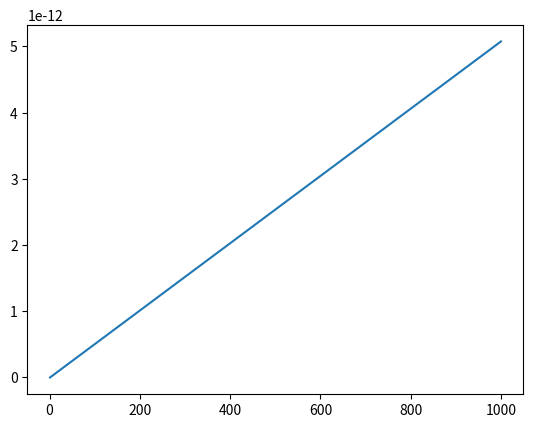

Reproduce this figure in Python.
import numpy as np
import matplotlib.pyplot as plt


'''
To Do       -   Add graphing for a range of energies for each neutrino cs reaction
'''


'''
Variables and Constants
'''
# Variables
delta_m_sq = 'Mass difference squared between two flavour states'
delta_m_e_mu_sq = 7.53e-5      # eV**2
delta_m_tau_mu_sq = 2.44e-3    # eV**2  # can be +ve or -ve
delta_m_tau_e_sq = 2.44e-3     # eV**2  # can be +ve or -ve
delta_m_mu_e_sq = delta_m_e_mu_sq      # eV**2
delta_m_mu_tau_sq = delta_m_tau_mu_sq    # can be +ve or -ve
delta_m_e_tau_sq = delta_m_tau_e_sq     # eV**2

sin_sq_theta_e_tau = 0.093
sin_sq_theta_e_mu = 0.846
sin_sq_theta_mu_tau = 0.92      # actually > 0.92 but it varies on atmospheric values
sin_sq_theta_mu_e = sin_sq_theta_e_mu
sin_sq_theta_tau_e = sin_sq_theta_e_tau
sin_sq_theta_tau_mu = sin_sq_theta_mu_tau


m_out = 10       # reactant mass out (electrons, muons etc)
m_in = 1000        # reactant mass in (electrons, muons etc)
E_v = 100     # Neutrino energy
L = 10       # distance oscillating (for oscillation)
E = E_v     # Neutrino beam energy
d = 10       # distance travelled (for decoherence)

G_f = 1.1663787e-5         # GeV-2
sin_sq_theta_w = 0.22290        # Weinberg angle
m_e = 0.511 * 1e-3     # GeV c-2
m_u = 105 * 1e-3       # GeV c-2
sigma_naught = 1.72e-45         # m**2 / GeV


mom_v = 0
# mom_e = m_e + v_e
# mom_u = m_u + v_u
mom_e = np.sqrt((sigma_naught * np.pi) / G_f**2)
mom_u = mom_e * (m_u / m_e)      # assume similar velocities

kinematic_e = (mom_v + mom_e)**2
kinematic_u = (mom_v + mom_u)**2

kinematic_e = m_e**2 + 2*m_e*E_v
kinematic_u = m_u**2 + 2*m_u*E_v

sigma_naught_e = (G_f**2 * kinematic_e) / np.pi
sigma_naught_u = (G_f**2 * kinematic_u) / np.pi


'''
Oscillation Probabilities   -   p_oscill = (np.sin(2 * theta))**2 * (np.sin((delta_m_sq * L) / (4 * E)))**2
'''


class Oscillations:
    def __init__(self, distance):
        p_e_mu_list = []
        p_e_tau_list = []
        p_e_e_list = []

        p_mu_e_list = []
        p_mu_tau_list = []
        p_mu_mu_list = []

        p_tau_e_list = []
        p_tau_mu_list = []
        p_tau_tau_list = []

        max = 1000      # Number of points
        E = 4      # GeV
        L = distance    # Km
        x_range = np.linspace(0, L / E, max)
        theta_range = np.linspace(0, 2 * np.pi, max)
        n = 0
        for x in x_range:
            n += 1
            print("Calculated Probability {} of {}".format(n, max))
            p_e_mu_list.append(Oscillations.prob(self, flavours='e_mu', x=x))
            p_e_tau_list.append(Oscillations.prob(self, flavours='e_tau', x=x))
            p_e_e_list.append(
                (1 - (Oscillations.prob(self, flavours='e_mu', x=x)) * (1 - Oscillations.prob(self, flavours='e_tau', x=x))))

            p_mu_e_list.append(Oscillations.prob(self, flavours='mu_e', x=x))
            p_mu_tau_list.append(Oscillations.prob(self, flavours='mu_tau', x=x))
            p_mu_mu_list.append(
                (1 - Oscillations.prob(self, flavours='mu_e', x=x)) * (1 - Oscillations.prob(self, flavours='mu_tau', x=x)))

            p_tau_e_list.append(Oscillations.prob(self, flavours='tau_e', x=x))
            p_tau_mu_list.append(Oscillations.prob(self, flavours='tau_mu', x=x))
            p_tau_tau_list.append(
                (1 - (Oscillations.prob(self, flavours='tau_e', x=x)) * (1 - Oscillations.prob(self, flavours='tau_mu', x=x))))

        prob_e = [p_e_e_list, p_e_mu_list, p_e_tau_list]
        prob_mu = [p_mu_mu_list, p_mu_e_list, p_mu_tau_list]
        prob_tau = [p_tau_tau_list, p_tau_e_list, p_tau_mu_list]

        prob_neut = [prob_e, prob_mu, prob_tau]

        fig, axs = plt.subplots(3)
        fig.suptitle('Neutrino Oscillations')
        n = 0
        for initial in prob_neut:
            if n == 0:
                for p in initial:
                    axs[n].plot(x_range, p)
                    axs[n].legend(['e to e', 'e to mu', 'e to tau'], loc=1)
            if n == 1:
                for p in initial:
                    axs[n].plot(x_range, p)
                    axs[n].legend(['mu to mu', 'mu to e', 'mu to tau'], loc=1)
            if n == 2:
                for p in initial:
                    axs[n].plot(x_range, p)
                    axs[n].legend(['tau to tau', 'tau to e', 'tau to mu'], loc=1)
            n += 1

    def prob(self, flavours, x):
        if flavours == 'e_mu':
            prob = sin_sq_theta_e_mu * np.square(np.sin(1.27 * delta_m_e_mu_sq * x / 4))
        elif flavours == 'e_tau':
            prob = sin_sq_theta_e_tau * np.square(np.sin(1.27 * delta_m_e_tau_sq * x / 4))
        elif flavours == 'mu_e':
            prob = sin_sq_theta_e_mu * np.square(np.sin(1.27 * delta_m_mu_e_sq * x / 4))
        elif flavours == 'mu_tau':
            prob = sin_sq_theta_mu_tau * np.square(np.sin(1.27 * delta_m_mu_tau_sq * x / 4))
        elif flavours == 'tau_e':
            prob = sin_sq_theta_tau_e * np.square(np.sin(1.27 * delta_m_tau_e_sq * x / 4))
        elif flavours == 'tau_mu':
            prob = sin_sq_theta_tau_mu * np.square(np.sin(1.27 * delta_m_tau_mu_sq * x / 4))
        return prob


'''
Cross Sections
'''


class CrossSections:
    def __init__(self, energy, lepton):
        E_v = energy
        sigma_naught = 1.72e-45

        s_e = sigma_naught * np.pi / G_f**2
        s_u = s_e * (m_u / m_e)

        sigma_naught_e = (2 * m_e * G_f**2 * E_v) / np.pi
        sigma_naught_u = (2 * m_u * G_f**2 * E_v) / np.pi

        print("HERE ", sigma_naught_e, sigma_naught_u)
        if lepton == 'e':
            sigma_naught = sigma_naught_e
            self.cs_without_ms = {'e_e': [], 'E_E': [], 'E_U': [], 'u_e': [], 'u_u': [], 'U_U': []}
            self.cs_with_ms = {'e_e': [], 'E_E': [], 'E_U': [], 'u_e': [], 'u_u': [], 'U_U': []}
        
        elif lepton == 'u':
            sigma_naught = sigma_naught_u
            self.cs_without_ms = {'e_e': [], 'E_E': [], 'U_E': [], 'e_u': [], 'u_u': [], 'U_U': []}
            self.cs_with_ms = {'e_e': [], 'E_E': [], 'U_E': [], 'e_u': [], 'u_u': [], 'U_U': []}
        
        for flavour in self.cs_without_ms.keys():
            cs = CrossSections.neutrino_and_electron(self, flavour=flavour) * energy * sigma_naught
            self.cs_without_ms[flavour].append(cs)
            self.cs_with_ms[flavour].append(
                cs * energy * sigma_naught * 
                CrossSections.mass_suppression(
                    self, flavour, energy=energy, reaction_lepton=lepton
                )
            )
        print("CS without mass suppression, \n", self.cs_without_ms)
        print("CS with mass suppression, \n", self.cs_with_ms)

    def neutrino_and_electron(self, flavour):
        if flavour == 'e_e':
            cs = 0.25 + sin_sq_theta_w + (4 / 3) * np.square(sin_sq_theta_w)
        elif flavour == 'E_E':
            cs = (1 / 12) + 1 / 3 * (sin_sq_theta_w + 4 / 3 * np.square(sin_sq_theta_w))
        elif flavour == 'E_U' or flavour == 'U_E':
            cs = 1 / 3
        elif flavour == 'u_e' or flavour == 'e_u':
            cs = 1
        elif flavour == 'u_u':
            cs = 1 / 4 - sin_sq_theta_w + 4 / 3 * np.square(sin_sq_theta_w)
        elif flavour == 'U_U':
            cs = 1 / 12 - 1 / 3 * sin_sq_theta_w + 4 / 3 * np.square(sin_sq_theta_w)
        return cs

    def mass_suppression(self, flavour, energy, reaction_lepton='e'):
        m_E = m_e
        m_U = m_u
        if reaction_lepton == 'e':
            m_in = m_e
        elif reaction_lepton == 'u':
            m_in = m_u

        if flavour == 'e_e':
            zeta = 1 - ((m_e ** 2) / (m_in ** 2 + 2 * m_in * energy))
        elif flavour == 'E_E':
            zeta = 1 - ((m_e ** 2) / (m_in ** 2 + 2 * m_in * energy))
        elif flavour == 'E_U':
            zeta = 1 - ((m_u ** 2) / (m_in ** 2 + 2 * m_in * energy))
        elif flavour == 'u_e':
            zeta = 1 - ((m_u ** 2) / (m_in ** 2 + 2 * m_in * energy))
        elif flavour == 'u_u':
            zeta = 1 - ((m_e ** 2) / (m_in ** 2 + 2 * m_in * energy))
        elif flavour == 'U_U':
            zeta = 1 - ((m_e ** 2) / (m_in ** 2 + 2 * m_in * energy))
        # neutrino-muon specific reactions
        elif flavour == 'U_E':
            zeta = 1 - ((m_e ** 2) / (m_in ** 2 + 2 * m_in * energy))
        elif flavour == 'e_u':
            zeta = 1 - ((m_e ** 2) / (m_in ** 2 + 2 * m_in * energy))
        return zeta




def combine_cs(e_class, u_class):
    all_cs = {'e_e': [], 'e_u': [], 'u_u': [], 'u_e': [], 'E_E': [], 'E_U': [], 'U_U': [], 'U_E': []}
    
    for all_reaction in all_cs.keys():
        for e_reaction, e_value in e_class.cs_without_ms.items():
            if e_reaction == all_reaction:
                all_cs[all_reaction].append(e_value[0])
        for u_reaction, u_value in u_class.cs_without_ms.items():
            if u_reaction == all_reaction:
                all_cs[all_reaction].append(u_value[0])

    for all_reaction, all_values in all_cs.items():
        if len(all_values) > 1:
            all_cs[all_reaction] = [(all_values[0] + all_values[1]) / 2]

    return all_cs

    print("COMBINED CS: \n", all_cs)


def gate_cs(all_cs):
    # creates our final dict with the probabilities for all gate interactions
    single_reactions = ['e_e', 'e_u', 'u_u', 'u_e']
    single_reactions_anti = ['E_E', 'E_U', 'U_U', 'U_E']
    whole_reaction = []
    for first_reaction in single_reactions:
        for second_reaction in single_reactions:
            whole_reaction.append(first_reaction[0] + second_reaction[0] + '_' + first_reaction[2] + second_reaction[2])
    for first_reaction in single_reactions_anti:
        for second_reaction in single_reactions_anti:
            whole_reaction.append(first_reaction[0] + second_reaction[0] + '_' + first_reaction[2] + second_reaction[2])
    gate_reactions = {whole_keys: [] for whole_keys in whole_reaction}

    
    # reaction 1 is reaction_combined[0] + '_' + reaction_combined[3]
    # reaction 2 in reaction_combined[1] + '_' + reaction_combined[4]
    for reaction_combined in gate_reactions.keys():
        first_reaction = reaction_combined[0] + '_' + reaction_combined[3]
        second_reaction = reaction_combined[1] + '_' + reaction_combined[4]
        gate_reactions[reaction_combined] = [all_cs[first_reaction][0] * all_cs[second_reaction][0]]

    for key, value in gate_reactions.items():
        print(f"{key}: {value}")
    return gate_reactions


def plot_energies(energy_reactions):
    
    plt.plot(energy_reactions.keys(), energy_reactions.values(), '-')
    return energy_reactions

'''
Wave Functions (for plotting)
'''


class WaveFunctions:
    def __init__(self, accuracy):
        phi = np.linspace(0, np.pi, accuracy)
        theta = np.linspace(0, 2 * np.pi, 20)
        prob_at_detector = {'e_e': [], 'e_mu': [], 'e_tau': [],
                            'mu_mu': [], 'mu_e': [], 'mu_tau': [],
                            'tau_tau': [], 'tau_e': [], 'tau_mu': []}
        flavour_list = ['e_e', 'e_mu', 'e_tau', 'mu_mu', 'mu_e', 'mu_tau', 'tau_tau', 'tau_e', 'tau_mu']
        detector_1 = {'e_e': [], 'e_mu': [], 'e_tau': [],
                      'mu_mu': [], 'mu_e': [], 'mu_tau': [],
                      'tau_tau': [], 'tau_e': [], 'tau_mu': []}
        detector_2 = {'e_e': [], 'e_mu': [], 'e_tau': [],
                      'mu_mu': [], 'mu_e': [], 'mu_tau': [],
                      'tau_tau': [], 'tau_e': [], 'tau_mu': []}

        for flavour_change in flavour_list:
            for phi_value in phi:
                prob_at_detector[flavour_change].append(WaveFunctions.prob(self, flavour=flavour_change, phi=phi_value))

            for tuple in prob_at_detector[flavour_change]:
                detector_1[flavour_change].append(tuple[0])
                detector_2[flavour_change].append(tuple[0])

        fig1 = plt.figure()
        fig2 = plt.figure()
        ax1 = fig1.add_subplot(111)
        ax2 = fig2.add_subplot(111)
        ax1.title.set_text('Detector 1 Probabilities')
        ax2.title.set_text('Detector 2 Probabilities')

        ax1.set_xticks(ticks=np.linspace(start=0, stop=2 * np.pi, num=int(accuracy)))
        ax1.set_yticks(ticks=np.linspace(0, 1, num=5))
        ax2.set_xticks(ticks=np.linspace(start=0, stop=2 * np.pi, num=int(accuracy)))
        ax2.set_yticks(ticks=np.linspace(0, 1, num=5))


        for prob_list in detector_1.values():
            #print(prob_list)
            ax1.plot(phi, prob_list, '--', linewidth=1)

        for prob_list in detector_2.values():
            #print(prob_list)
            ax2.plot(phi, prob_list, '--', linewidth=1)

        ax1.legend(flavour_list, loc=1)
        ax2.legend(flavour_list, loc=1)

    def prob(self, flavour, phi):
        order_tau_d_same = 1
        order_tau_d_change = 1 / 3
        if flavour == 'e_e':
            prob_f1 = 1
            prob_f2 = 0
        elif flavour == 'e_mu':
            prob_f1 = 1 - (np.sqrt(sin_sq_theta_e_tau) / 2) * (1 - order_tau_d_change * np.cos(phi))
            prob_f2 = (np.sqrt(sin_sq_theta_e_tau) / 2) * (1 - order_tau_d_change * np.cos(phi))
        elif flavour == 'e_tau':
            prob_f1 = 1 - (np.sqrt(sin_sq_theta_e_tau) / 2) * (1 - order_tau_d_change * np.cos(phi))
            prob_f2 = (np.sqrt(sin_sq_theta_e_tau) / 2) * (1 - order_tau_d_change * np.cos(phi))
        if flavour == 'mu_mu':
            prob_f1 = 1
            prob_f2 = 0
        elif flavour == 'mu_e':
            prob_f1 = 1 - (np.sqrt(sin_sq_theta_e_mu) / 2) * (1 - order_tau_d_change * np.cos(phi))
            prob_f2 = (np.sqrt(sin_sq_theta_e_mu) / 2) * (1 - order_tau_d_change * np.cos(phi))
        elif flavour == 'mu_tau':
            prob_f1 = 1 - (np.sqrt(sin_sq_theta_mu_tau) / 2) * (1 - order_tau_d_change * np.cos(phi))
            prob_f2 = (np.sqrt(sin_sq_theta_mu_tau) / 2) * (1 - order_tau_d_change * np.cos(phi))
        if flavour == 'tau_tau':
            prob_f1 = 1
            prob_f2 = 0
        elif flavour == 'tau_e':
            prob_f1 = 1 - (np.sqrt(sin_sq_theta_tau_e) / 2) * (1 - order_tau_d_change * np.cos(phi))
            prob_f2 = (np.sqrt(sin_sq_theta_tau_e) / 2) * (1 - order_tau_d_change * np.cos(phi))
        elif flavour == 'tau_mu':
            prob_f1 = 1 - (np.sqrt(sin_sq_theta_tau_mu) / 2) * (1 - order_tau_d_change * np.cos(phi))
            prob_f2 = (np.sqrt(sin_sq_theta_tau_mu) / 2) * (1 - order_tau_d_change * np.cos(phi))
        return prob_f1, prob_f2


'''
Running
'''
# Oscillations(distance=1e6)    # Prints oscillation probabilities for flavours given the distance it travels

# WaveFunctions(accuracy=20)      # Currently Broken. Doesnt plot correctly # Accuracy is the number of points within the range

energy_list = np.linspace(1, 1000, 2)       # in GeV
energy_reactions = {keys: [] for keys in energy_list}
gate_energy_reactions = None
for energy in energy_list:
    leptons = {'e': [], 'u': []}
    for lepton in leptons.keys():
        print(f'\n Cross Sections for Reactions with {lepton} at {energy} GeV:')
        leptons[lepton] = CrossSections(energy=energy, lepton=lepton)    # Energy in GeV

    all_cs = combine_cs(leptons['e'], leptons['u'])
    gate_reactions = gate_cs(all_cs)
    if gate_energy_reactions is None:
        gate_energy_reactions = gate_reactions
    print(gate_energy_reactions)
    all_values = [values for values in gate_reactions.values()]
    print(f"Average Prob for {energy} GeV: ", np.average(all_values))
    energy_reactions[energy] = np.average(all_values)

plt.plot(energy_list, energy_reactions.values(), '-')
plt.show()



